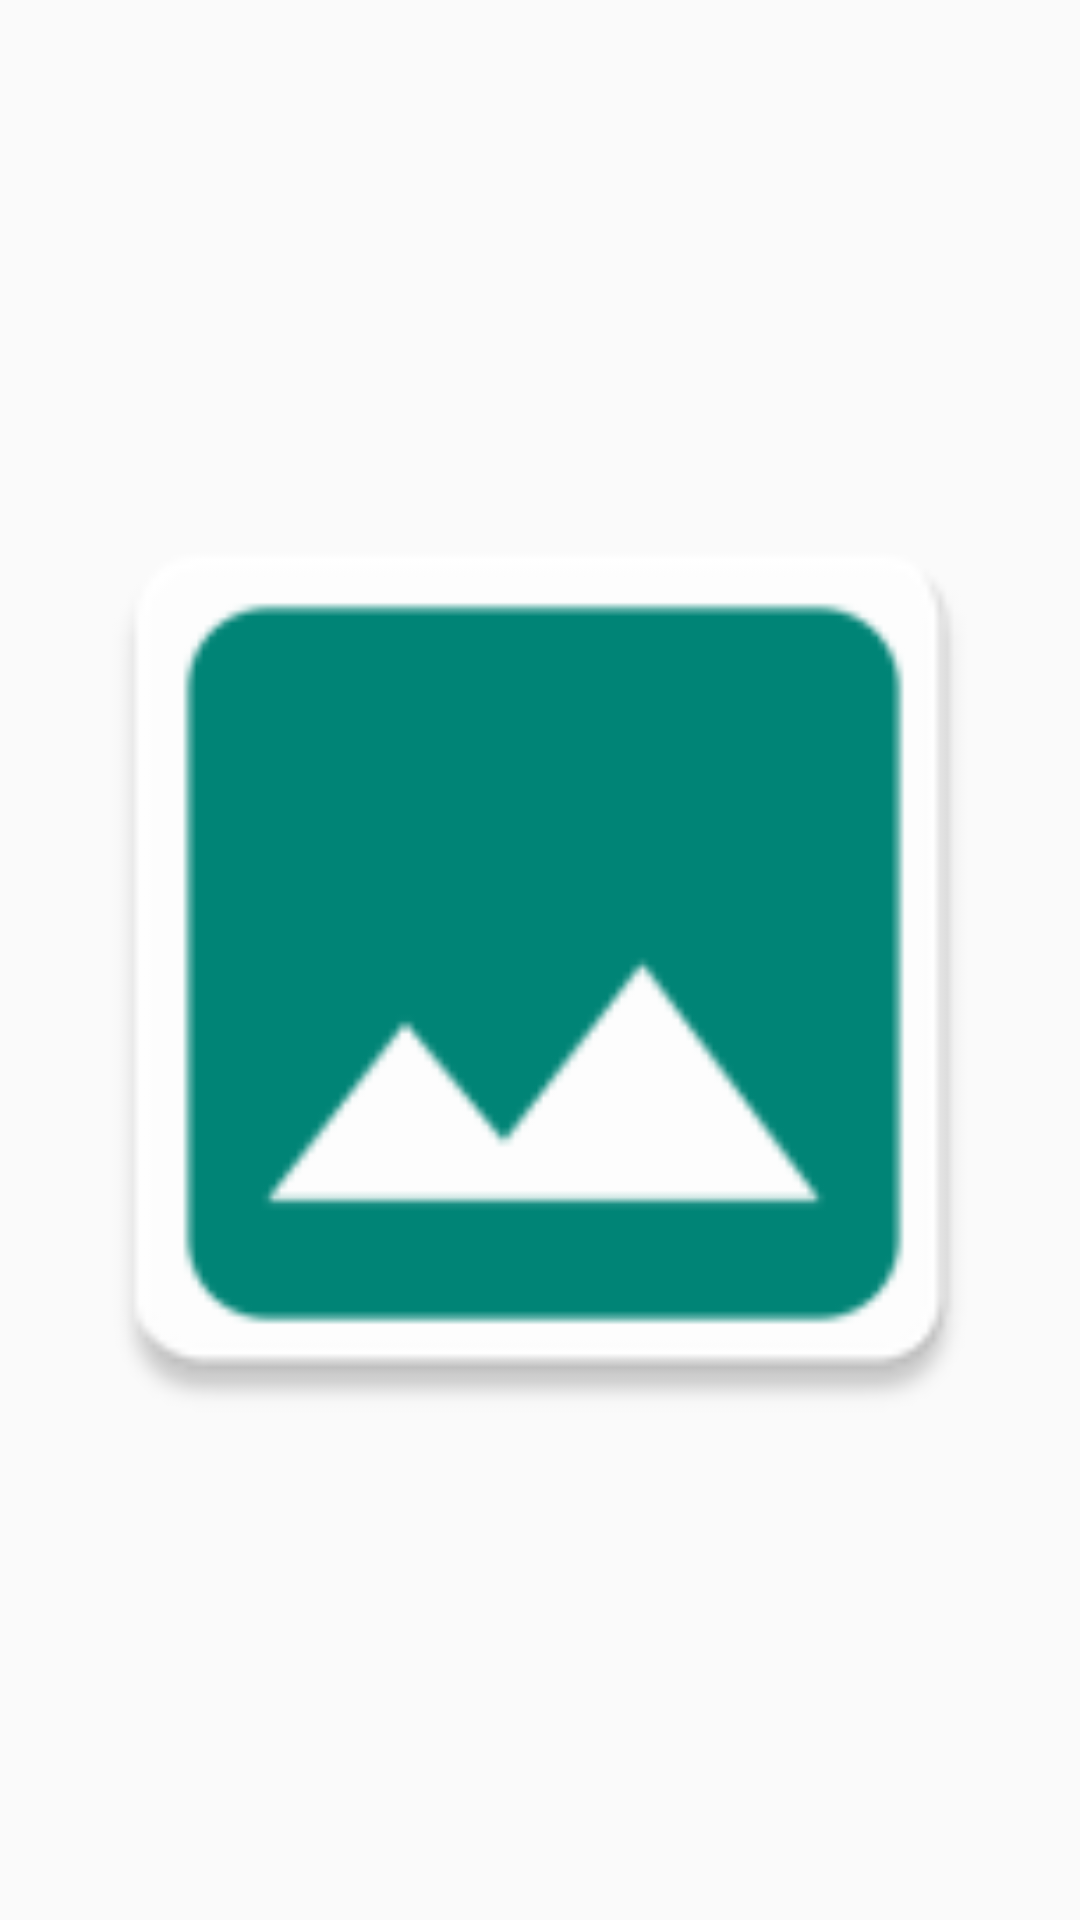

The Android layout XML behind this screen, and the referenced resources:
<!-- AndroidManifest.xml: application theme AppTheme -->
<!-- res/layout/recycler_item_layout.xml -->
<?xml version="1.0" encoding="utf-8"?>
<ImageView xmlns:android="http://schemas.android.com/apk/res/android"
    android:layout_width="wrap_content"
    android:layout_height="150dp"
    android:adjustViewBounds="true"
    android:scaleType="fitCenter"
    android:src="@mipmap/no_image"
    android:padding="10dp"/>
<!-- resources referenced by this layout -->
<resources>
  <!-- mipmap no_image: png bitmap (mipmap-hdpi, 1371 bytes) -->
  <style name="AppTheme" parent="Theme.AppCompat.Light.NoActionBar">
          
          <item name="colorPrimary">@color/colorPrimary</item>
          <item name="colorPrimaryDark">@color/colorPrimaryDark</item>
          <item name="colorAccent">@color/colorAccent</item>
      </style>
  <color name="colorPrimary">#008577</color>
  <color name="colorPrimaryDark">#00574B</color>
  <color name="colorAccent">#D81B60</color>
</resources>
